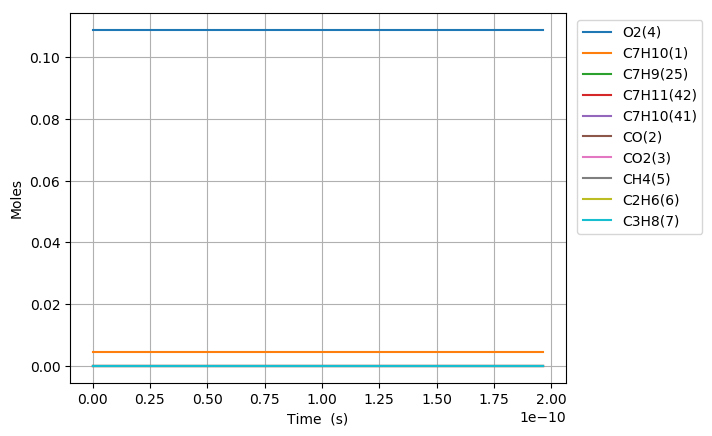

The data file committed next to this chart (first rows):
Time (s), Volume (m^3), N2, Ar, He, Ne, C7H10(1), CO(2), CO2(3), O2(4), CH4(5), C2H6(6), C3H8(7), C4H10(8), C5H12(9), C6H14(10), C2H4(11), C3H6(12), C4H8(13), C5H10(14), C6H12(15), METHYL(16), ETHYL(17), PROPYL(18)
0.0, 0.005017, 0.8803, 0.0, 0.0, 0.0, 0.00463, 0.0, 0.0, 0.1088, 0.0, 0.0, 0.0, 0.0, 0.0, 0.0, 0.0, 0.0, 0.0, 0.0, 0.0, 0.0, 0.0, 0.0
4.1661572641937286e-17, 0.005017, 0.8803, 0.0, 0.0, 0.0, 0.00463, 0.0, 0.0, 0.1088, 0.0, 0.0, 0.0, 0.0, 0.0, 0.0, 0.0, 0.0, 0.0, 0.0, 0.0, 0.0, 0.0, 0.0
1.166524033974244e-16, 0.005017, 0.8803, 0.0, 0.0, 0.0, 0.00463, 0.0, 0.0, 0.1088, 0.0, 0.0, 0.0, 0.0, 0.0, 0.0, 0.0, 0.0, 0.0, 0.0, 0.0, 0.0, 0.0, 0.0
2.6663406490839867e-16, 0.005017, 0.8803, 0.0, 0.0, 0.0, 0.00463, 0.0, 0.0, 0.1088, 0.0, 0.0, 0.0, 0.0, 0.0, 0.0, 0.0, 0.0, 0.0, 0.0, 0.0, 0.0, 0.0, 0.0
5.665973879303471e-16, 0.005017, 0.8803, 0.0, 0.0, 0.0, 0.00463, 0.0, 0.0, 0.1088, 0.0, 0.0, 0.0, 0.0, 0.0, 0.0, 0.0, 0.0, 0.0, 0.0, 0.0, 0.0, 0.0, 0.0
1.1665240339742441e-15, 0.005017, 0.8803, 0.0, 0.0, 0.0, 0.00463, 0.0, 0.0, 0.1088, 0.0, 0.0, 0.0, 0.0, 0.0, 0.0, 0.0, 0.0, 0.0, 0.0, 0.0, 0.0, 0.0, 0.0
2.366377326062038e-15, 0.005017, 0.8803, 0.0, 0.0, 0.0, 0.00463, 0.0, 0.0, 0.1088, 0.0, 0.0, 0.0, 0.0, 0.0, 0.0, 0.0, 0.0, 0.0, 0.0, 0.0, 0.0, 0.0, 0.0
4.766083910237626e-15, 0.005017, 0.8803, 0.0, 0.0, 0.0, 0.00463, 0.0, 0.0, 0.1088, 0.0, 0.0, 0.0, 0.0, 0.0, 0.0, 0.0, 0.0, 0.0, 0.0, 0.0, 0.0, 0.0, 0.0
9.5654970785888e-15, 0.005017, 0.8803, 0.0, 0.0, 0.0, 0.00463, 0.0, 0.0, 0.1088, 0.0, 0.0, 0.0, 0.0, 0.0, 0.0, 0.0, 0.0, 0.0, 0.0, 0.0, 0.0, 0.0, 0.0
1.9164323415291152e-14, 0.005017, 0.8803, 0.0, 0.0, 0.0, 0.00463, 0.0, 0.0, 0.1088, 0.0, 0.0, 0.0, 0.0, 0.0, 0.0, 0.0, 0.0, 0.0, 0.0, 0.0, 0.0, 0.0, 0.0
3.836197608869586e-14, 0.005017, 0.8803, 0.0, 0.0, 0.0, 0.00463, 0.0, 0.0, 0.1088, 0.0, 0.0, 0.0, 0.0, 0.0, 0.0, 0.0, 0.0, 0.0, 0.0, 0.0, 0.0, 0.0, 0.0
7.675728143550526e-14, 0.005017, 0.8803, 0.0, 0.0, 0.0, 0.00463, 0.0, 0.0, 0.1088, 0.0, 0.0, 0.0, 0.0, 0.0, 0.0, 0.0, 0.0, 0.0, 0.0, 0.0, 0.0, 0.0, 0.0
1.5354789212912407e-13, 0.005017, 0.8803, 0.0, 0.0, 0.0, 0.00463, 0.0, 0.0, 0.1088, 0.0, 0.0, 0.0, 0.0, 0.0, 0.0, 0.0, 0.0, 0.0, 0.0, 0.0, 0.0, 0.0, 0.0
3.071291135163617e-13, 0.005017, 0.8803, 0.0, 0.0, 0.0, 0.00463, 0.0, 0.0, 0.1088, 0.0, 0.0, 0.0, 0.0, 0.0, 0.0, 0.0, 0.0, 0.0, 0.0, 0.0, 0.0, 0.0, 0.0
6.142915562908369e-13, 0.005017, 0.8803, 0.0, 0.0, 0.0, 0.00463, 0.0, 0.0, 0.1088, 0.0, 0.0, 0.0, 0.0, 0.0, 0.0, 0.0, 0.0, 0.0, 0.0, 0.0, 0.0, 0.0, 0.0
1e-12, 0.005017, 0.8803, 0.0, 0.0, 0.0, 0.00463, 0.0, 0.0, 0.1088, 0.0, 0.0, 0.0, 0.0, 0.0, 0.0, 0.0, 0.0, 0.0, 0.0, 0.0, 0.0, 0.0, 0.0
1.2286164418397874e-12, 0.005017, 0.8803, 0.0, 0.0, 0.0, 0.00463, 0.0, 0.0, 0.1088, 0.0, 0.0, 0.0, 0.0, 0.0, 0.0, 0.0, 0.0, 0.0, 0.0, 0.0, 0.0, 0.0, 0.0
2.4572662129376883e-12, 0.005017, 0.8803, 0.0, 0.0, 0.0, 0.00463, 0.0, 0.0, 0.1088, 0.0, 0.0, 0.0, 0.0, 0.0, 0.0, 0.0, 0.0, 0.0, 0.0, 0.0, 0.0, 0.0, 0.0
4.914565755133491e-12, 0.005017, 0.8803, 0.0, 0.0, 0.0, 0.00463, 0.0, 0.0, 0.1088, 0.0, 0.0, 0.0, 0.0, 0.0, 0.0, 0.0, 0.0, 0.0, 0.0, 0.0, 0.0, 0.0, 0.0
9.829164839525095e-12, 0.005017, 0.8803, 0.0, 0.0, 0.0, 0.00463, 0.0, 0.0, 0.1088, 0.0, 0.0, 0.0, 0.0, 0.0, 0.0, 0.0, 0.0, 0.0, 0.0, 0.0, 0.0, 0.0, 0.0
1e-11, 0.005017, 0.8803, 0.0, 0.0, 0.0, 0.00463, 0.0, 0.0, 0.1088, 0.0, 0.0, 0.0, 0.0, 0.0, 0.0, 0.0, 0.0, 0.0, 0.0, 0.0, 0.0, 0.0, 0.0
1.9658363008308304e-11, 0.005017, 0.8803, 0.0, 0.0, 0.0, 0.00463, 0.0, 0.0, 0.1088, 0.0, 0.0, 0.0, 0.0, 0.0, 0.0, 0.0, 0.0, 0.0, 0.0, 0.0, 0.0, 0.0, 0.0
3.931675934587472e-11, 0.005017, 0.8803, 0.0, 0.0, 0.0, 0.00463, 0.0, 0.0, 0.1088, 0.0, 0.0, 0.0, 0.0, 0.0, 0.0, 0.0, 0.0, 0.0, 0.0, 0.0, 0.0, 0.0, 0.0
5.897515568344114e-11, 0.005017, 0.8803, 0.0, 0.0, 0.0, 0.00463, 0.0, 0.0, 0.1088, 0.0, 0.0, 0.0, 0.0, 0.0, 0.0, 0.0, 0.0, 0.0, 0.0, 0.0, 0.0, 0.0, 0.0
7.863355202100756e-11, 0.005017, 0.8803, 0.0, 0.0, 0.0, 0.00463, 0.0, 0.0, 0.1088, 0.0, 0.0, 0.0, 0.0, 0.0, 0.0, 0.0, 0.0, 0.0, 0.0, 0.0, 0.0, 0.0, 0.0
9.999999999999999e-11, 0.005017, 0.8803, 0.0, 0.0, 0.0, 0.00463, 0.0, 0.0, 0.1088, 0.0, 0.0, 0.0, 0.0, 0.0, 0.0, 0.0, 0.0, 0.0, 0.0, 0.0, 0.0, 0.0, 0.0
1.179503446961404e-10, 0.005017, 0.8803, 0.0, 0.0, 0.0, 0.00463, 0.0, 0.0, 0.1088, 0.0, 0.0, 0.0, 0.0, 0.0, 0.0, 0.0, 0.0, 0.0, 0.0, 0.0, 0.0, 0.0, 0.0
1.5726713737127323e-10, 0.005017, 0.8803, 0.0, 0.0, 0.0, 0.00463, 0.0, 0.0, 0.1088, 0.0, 0.0, 0.0, 0.0, 0.0, 0.0, 0.0, 0.0, 0.0, 0.0, 0.0, 0.0, 0.0, 0.0
1.9658393004640606e-10, 0.005017, 0.8803, 0.0, 0.0, 0.0, 0.00463, 0.0, 0.0, 0.1088, 0.0, 0.0, 0.0, 0.0, 0.0, 0.0, 0.0, 0.0, 0.0, 0.0, 0.0, 0.0, 0.0, 0.0
